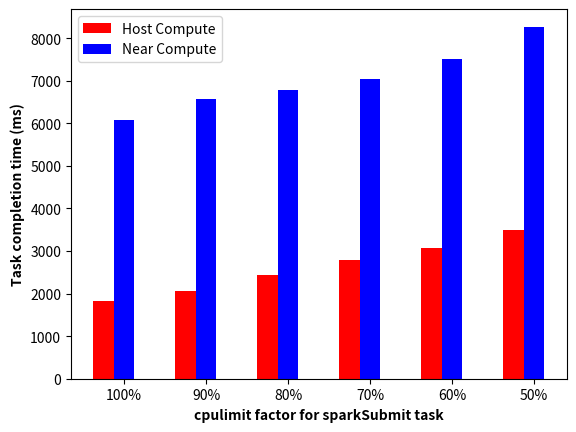

Write the Python code that produced this figure.
import matplotlib.pyplot as plt
key = ["100%", "90%", "80%", "70%", "60%", "50%"]
host1 = [1833,1941,2389,3256,3076,3443]
host2 = [1834,2176,2506,2320,3057,3532]
host = [(x+y)/2 for x,y in zip(host1,host2)]
nearComp1 = [6076,6647,6899,7214,7727,8419]
nearComp2 = [6077,6478,6691,6850,7281,8124]
nearComp = [(x+y)/2 for x,y in zip(nearComp1,nearComp2)]
barwidth = 0.25
br1 = [1,2,3,4,5,6]
br2 = [x + barwidth for x in br1]
plt.bar(br1, host, color='r', width=barwidth, label='Host Compute')
plt.bar(br2, nearComp, color='b', width=barwidth, label='Near Compute')
plt.xlabel('cpulimit factor for sparkSubmit task', fontweight='bold')
plt.ylabel('Task completion time (ms)', fontweight='bold')
plt.xticks([r + barwidth for r in [1,2,3,4,5,6]], key)
plt.legend()
plt.show()
